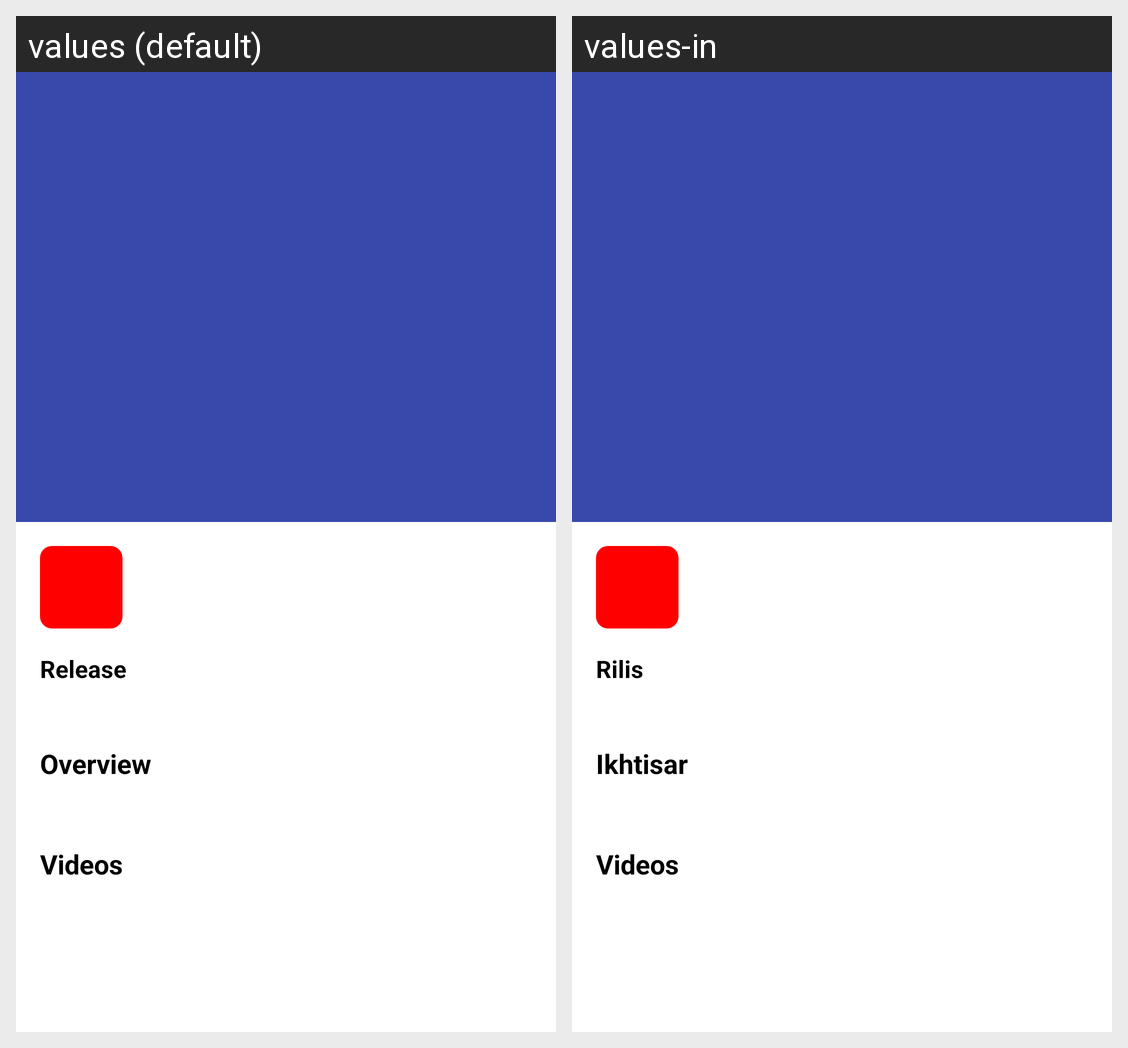

Translations of the strings shown on this Android screen, per locale in the grid:
Android screen res/layout/activity_detail_tv_series.xml rendered under 2 locales, left to right: values (default), values-in. Device: Nexus 5 (rendered at 1080×1920; each locale shown at half size, 540×960, under a caption strip naming it); theme AppTheme.
Strings drawn on this screen, with the default value and each locale's value (text and hints the layout hard-codes, and strings that could not be matched under every locale, appear in the picture but are not listed):

release
  values: Release
  values-in: Rilis

overview
  values: Overview
  values-in: Ikhtisar
